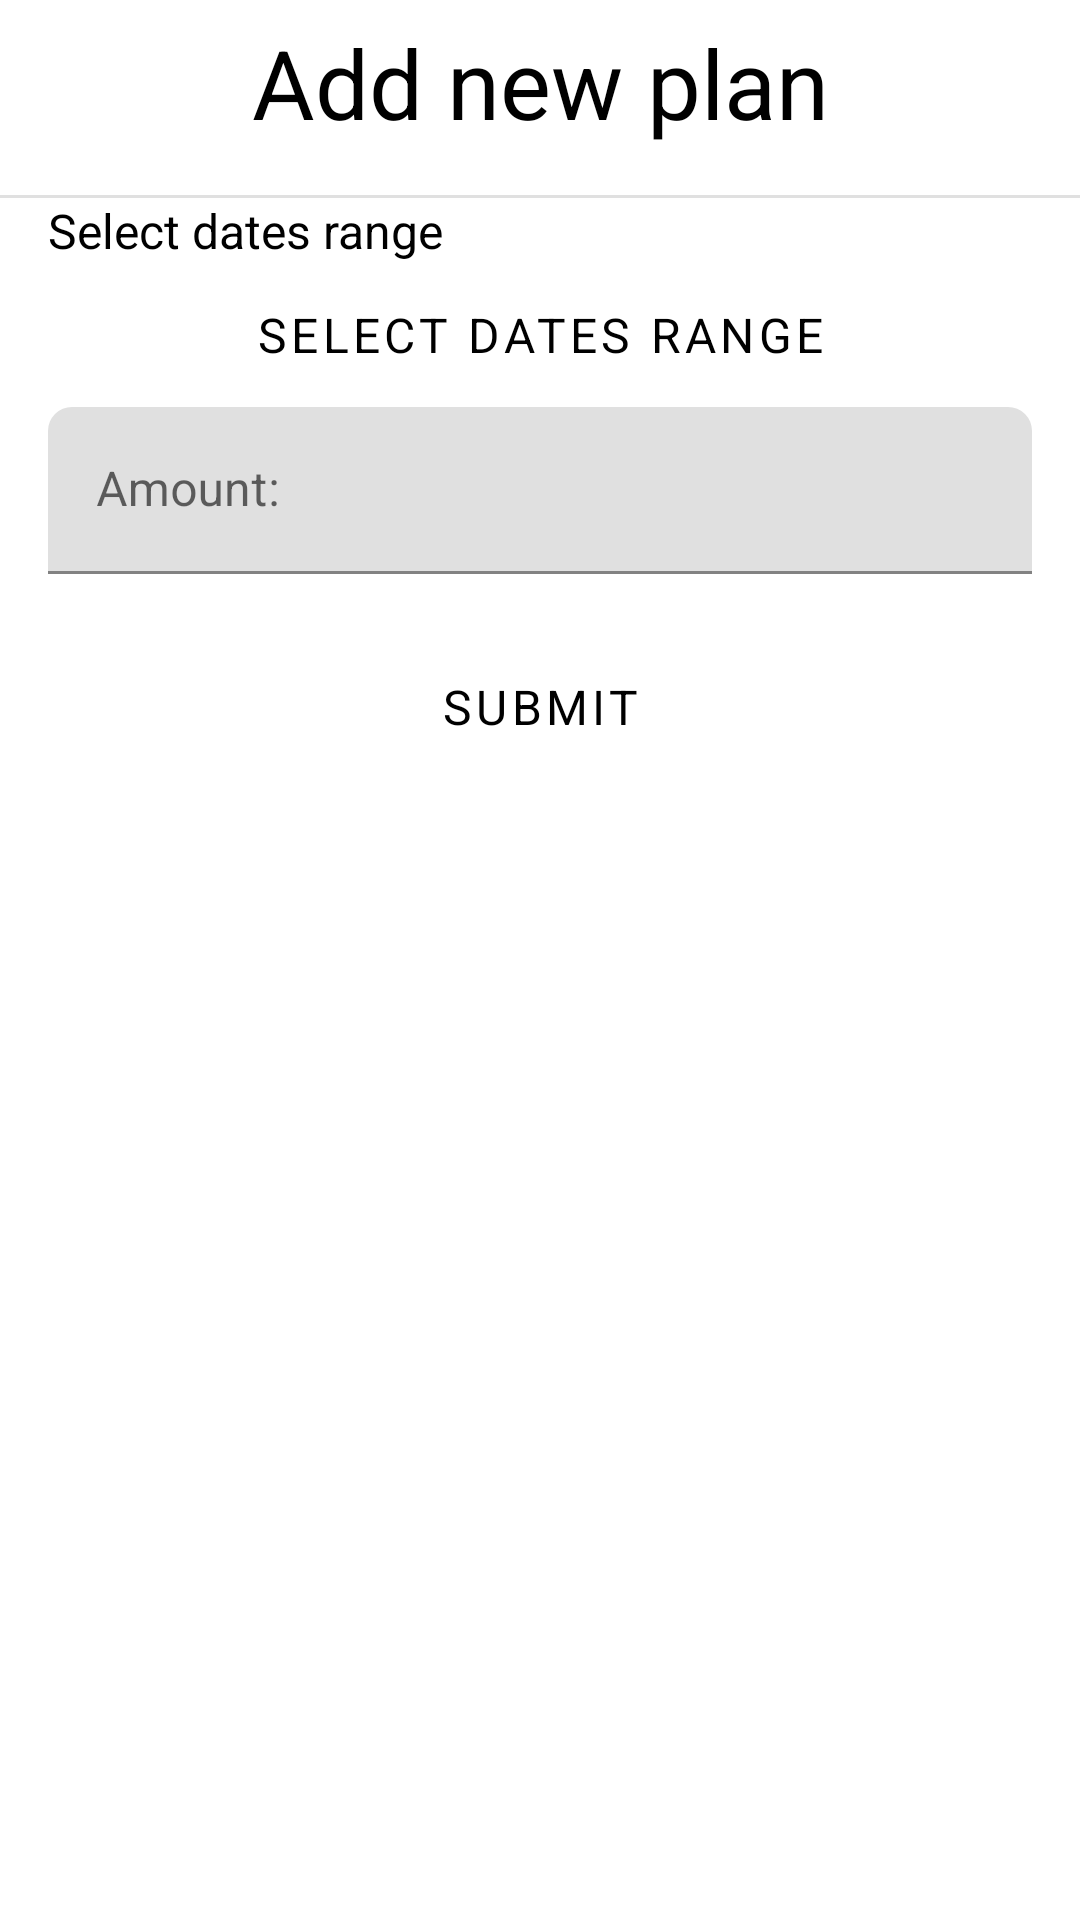

Produce the Android XML layout that renders to this screen, including the resource entries it uses.
<!-- AndroidManifest.xml: application theme AppTheme -->
<!-- res/layout/addng_plan_fragment.xml -->
<?xml version="1.0" encoding="utf-8"?>
<LinearLayout
	xmlns:android="http://schemas.android.com/apk/res/android"
	xmlns:app="http://schemas.android.com/apk/res-auto"
	android:id="@+id/adding_container"
	android:orientation="vertical"
	android:layout_width="match_parent"
	android:layout_height="match_parent">
	<FrameLayout
		android:layout_width="match_parent"
		android:layout_height="wrap_content"
		android:layout_marginTop="6dp"
		android:layout_marginBottom="16dp"
		android:paddingStart="14dp"
		android:paddingEnd="14dp">
		<TextView
			android:layout_width="match_parent"
			android:layout_height="wrap_content"
			android:text="@string/adding_new_plan"
			android:gravity="center"
			android:textSize="32sp"/>
	</FrameLayout>

	<View style="@style/Divider.Horizontal" />

	<androidx.core.widget.NestedScrollView
		android:layout_width="match_parent"
		android:layout_height="wrap_content"
		android:paddingStart="16dp"
		android:paddingEnd="16dp">

		<LinearLayout
			android:layout_height="match_parent"
			android:layout_width="match_parent"
			android:orientation="vertical"
			android:baselineAligned="false">


			<TextView
				android:id="@+id/plans_TextView_month"
				android:layout_height="wrap_content"
				android:layout_width="wrap_content"
				android:text="@string/plans_date_range" />

			<Button
				android:id="@+id/select_range"
				android:layout_width="match_parent"
				android:layout_height="wrap_content"
				android:text="@string/plans_date_range"
				android:textColor="@color/colorOnSecondary"/>

			<LinearLayout
				android:id="@+id/chosen_range_begin"
				android:layout_width="wrap_content"
				android:layout_height="wrap_content"
				android:orientation="horizontal"
				android:visibility="gone">
				<TextView
					android:layout_width="wrap_content"
					android:layout_height="wrap_content"
					android:text="@string/plans_beginDate"
					android:textSize="20sp"
					android:layout_weight="1"/>

				<TextView
					android:id="@+id/plans_starting"
					android:layout_width="match_parent"
					android:layout_height="wrap_content"
					android:textSize="20sp"
					android:layout_weight="1.5"/>
			</LinearLayout>

			<LinearLayout
				android:id="@+id/chosen_range_end"
				android:layout_width="wrap_content"
				android:layout_height="wrap_content"
				android:orientation="horizontal"
				android:visibility="gone">
				<TextView
					android:layout_width="match_parent"
					android:layout_height="wrap_content"
					android:text="@string/plans_endDate"
					android:textSize="20sp"
					android:layout_weight="1"/>

				<TextView
					android:id="@+id/plans_ending"
					android:layout_width="match_parent"
					android:layout_height="wrap_content"
					android:textSize="20sp"
					android:layout_weight="1.5"/>
			</LinearLayout>

			<com.google.android.material.textfield.TextInputLayout
				android:id="@+id/plans_textInputLayout"
				android:layout_width="match_parent"
				android:layout_height="wrap_content"
				android:hint="@string/plans_amount"
				app:errorEnabled="true"
				android:theme="@style/Widget.Design.TextInputLayout">

				<com.google.android.material.textfield.TextInputEditText
					android:id="@+id/plans_textInputEditText"
					android:layout_width="match_parent"
					android:layout_height="wrap_content"
					android:inputType="number"/>

			</com.google.android.material.textfield.TextInputLayout>

			<Button
				android:id="@+id/submit_plan"
				android:layout_width="match_parent"
				android:layout_height="wrap_content"
				android:text="@string/plans_submit"
				android:textColor="@color/colorOnSecondary" />

		</LinearLayout>

	</androidx.core.widget.NestedScrollView>

</LinearLayout>
<!-- resources referenced by this layout -->
<resources>
  <color name="colorOnSecondary">@color/black</color>
  <string name="adding_new_plan">Add new plan</string>
  <string name="plans_amount">Amount:</string>
  <string name="plans_beginDate">Begin date:</string>
  <string name="plans_date_range">Select dates range</string>
  <string name="plans_endDate">Ending date:</string>
  <string name="plans_submit">@string/submit</string>
  <style name="Divider.Horizontal" parent="Divider">
  		<item name="android:layout_width">match_parent</item>
  		<item name="android:layout_height">1dp</item>
  	</style>
  <style name="AppTheme" parent="Theme.MaterialComponents.Light">
  		<item name="colorPrimary">@color/colorPrimary</item>
  		<item name="colorPrimaryVariant">@color/colorPrimaryVariant</item>
  		<item name="colorOnPrimary">@color/colorOnPrimary</item>
  		<item name="colorSecondary">@color/colorSecondary</item>
  		<item name="colorSecondaryVariant">@color/colorSecondaryVariant</item>
  		<item name="colorOnSecondary">@color/colorOnSecondary</item>
  		<item name="colorPrimaryDark">#124716</item>
  		<item name="android:colorBackground">@color/white</item>
  		<item name="colorOnBackground">@color/colorOnBackground</item>
  		<item name="colorSurface">@color/colorSurface</item>
  		<item name="colorOnSurface">@color/colorOnSurface</item>
  		<item name="colorError">@color/colorError</item>
  		<item name="colorOnError">@color/colorOnError</item>
  		<item name="shapeAppearanceSmallComponent">@style/FCShapeAppearance.SmallComponent</item>
  		<item name="shapeAppearanceMediumComponent">@style/FCShapeAppearance.MediumComponent</item>
  		<item name="android:buttonStyle">@style/FCButton</item>
  		<item name="android:fontFamily">sans-serif</item>
  		<item name="android:textViewStyle">@style/FCTextView</item>
  	</style>
  <color name="black">#000</color>
  <style name="Divider">
  		<item name="android:background">?android:attr/listDivider</item>
  	</style>
  <color name="colorPrimary">#1b5e20</color>
  <color name="colorPrimaryVariant">#4c8c4a</color>
  <color name="colorOnPrimary">@color/black</color>
  <color name="colorSecondary">#388e3c</color>
  <color name="colorSecondaryVariant">#6abf69</color>
  <color name="white">#fff</color>
  <color name="colorOnBackground">@color/black</color>
  <color name="colorSurface">@color/white</color>
  <color name="colorOnSurface">@color/black</color>
  <color name="colorError">#b00020</color>
  <color name="colorOnError">@color/white</color>
  <style name="FCShapeAppearance.SmallComponent" parent="ShapeAppearance.MaterialComponents.SmallComponent">
  		<item name="cornerFamily">rounded</item>
  		<item name="cornerSize">8dp</item>
  	</style>
  <style name="FCShapeAppearance.MediumComponent" parent="ShapeAppearance.MaterialComponents.MediumComponent">
  		<item name="cornerFamily">rounded</item>
  		<item name="cornerSize">8dp</item>
  	</style>
  <style name="FCButton" parent="Widget.MaterialComponents.Button">
  		<item name="android:radius">4dp</item>
  		<item name="android:textSize">@dimen/textSize_medium</item>
  	</style>
  <style name="FCTextView" parent="Widget.MaterialComponents.TextView">
  		<item name="android:textColor">@color/black</item>
  		<item name="android:textSize">@dimen/textSize_medium</item>
  	</style>
  <dimen name="textSize_medium">16sp</dimen>
</resources>
